Labelled photos from "images", an image-classification folder in zzl-OUC/ros2-yolo-object-detection. The possible labels are: mouse, phone.

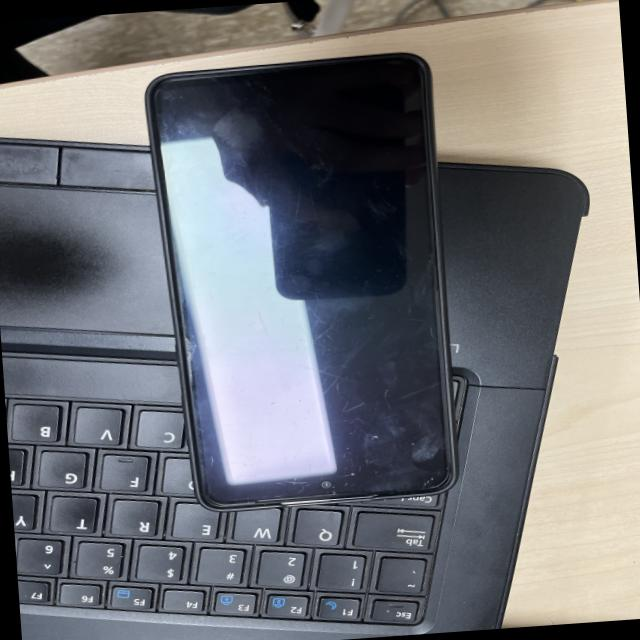
Label: phone

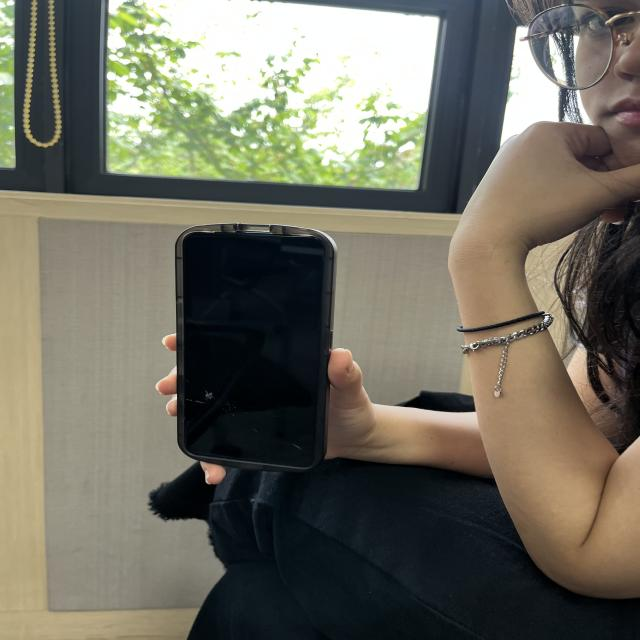
Label: phone

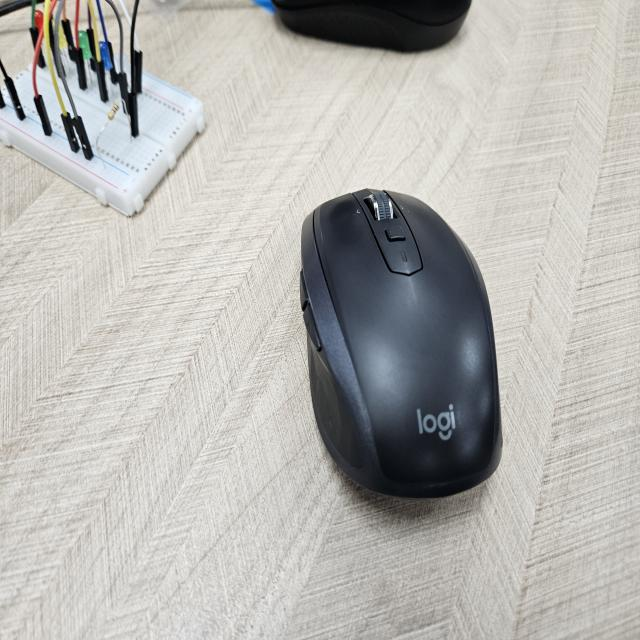
Label: mouse

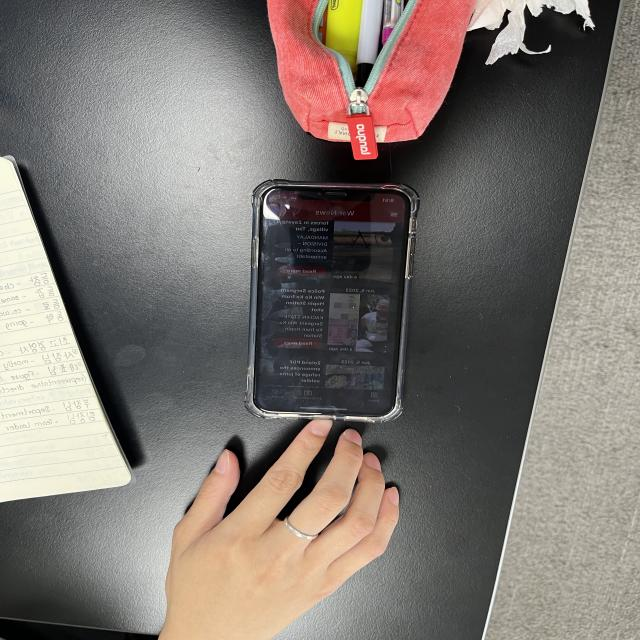
Label: phone

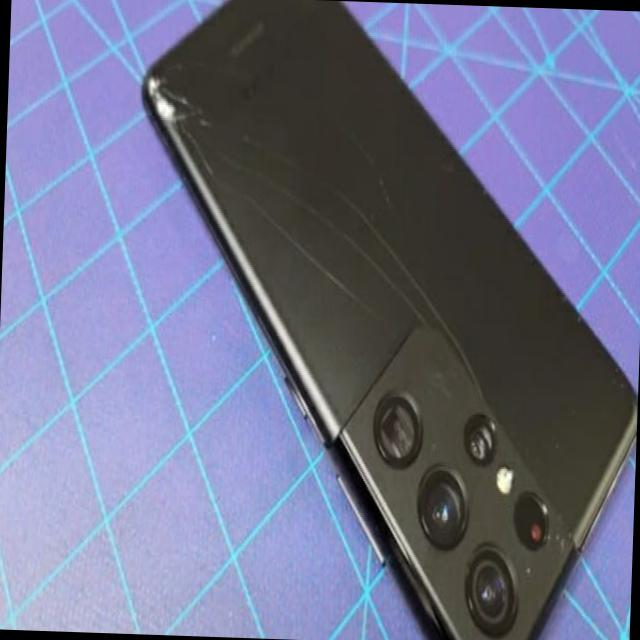
Label: phone

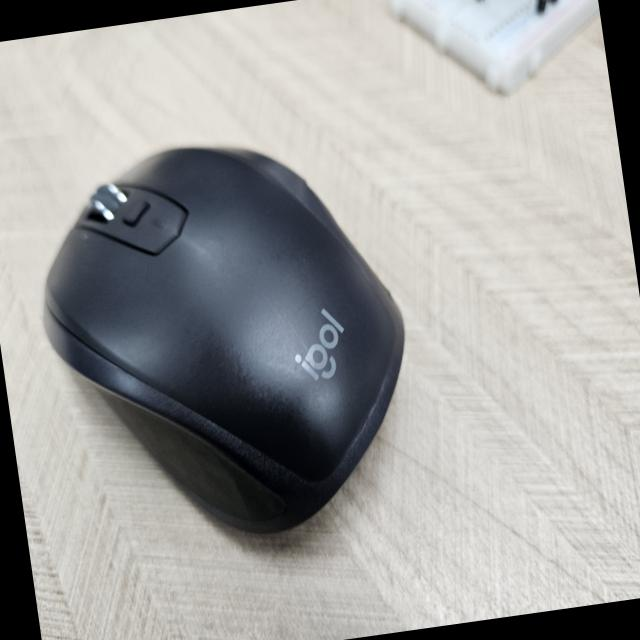
Label: mouse
